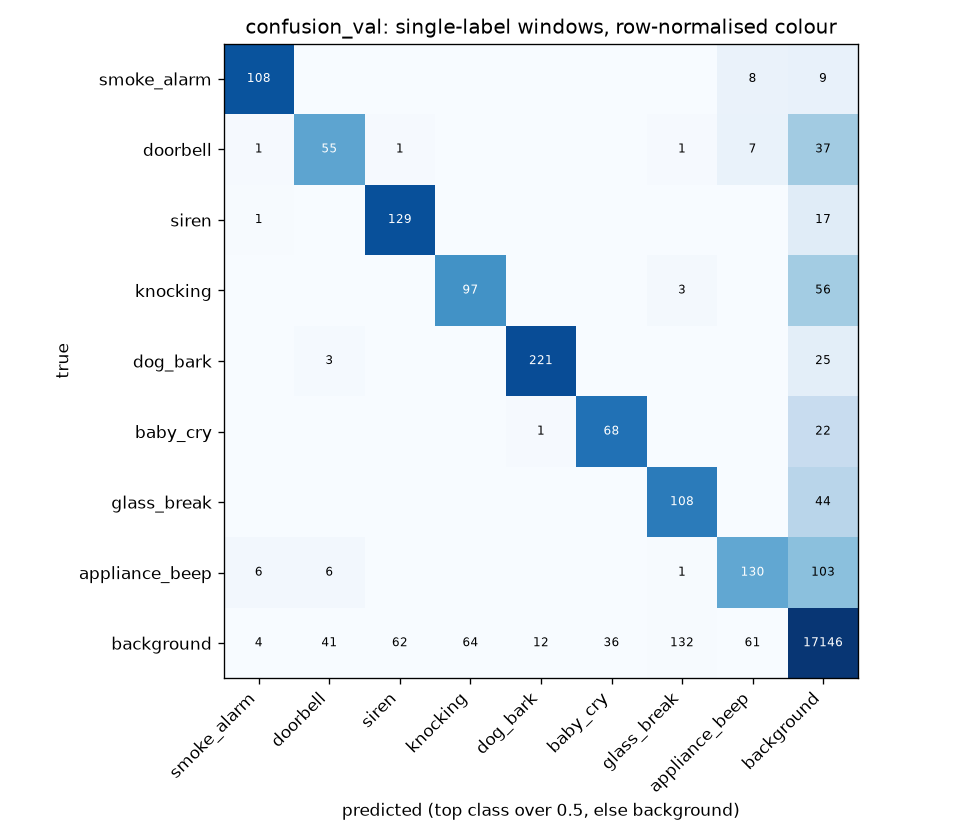

Source data for this figure (header and first rows):
true\pred, smoke_alarm, doorbell, siren, knocking, dog_bark, baby_cry, glass_break, appliance_beep, background
smoke_alarm, 108, 0, 0, 0, 0, 0, 0, 8, 9
doorbell, 1, 55, 1, 0, 0, 0, 1, 7, 37
siren, 1, 0, 129, 0, 0, 0, 0, 0, 17
knocking, 0, 0, 0, 97, 0, 0, 3, 0, 56
dog_bark, 0, 3, 0, 0, 221, 0, 0, 0, 25
baby_cry, 0, 0, 0, 0, 1, 68, 0, 0, 22
glass_break, 0, 0, 0, 0, 0, 0, 108, 0, 44
appliance_beep, 6, 6, 0, 0, 0, 0, 1, 130, 103
background, 4, 41, 62, 64, 12, 36, 132, 61, 17146
